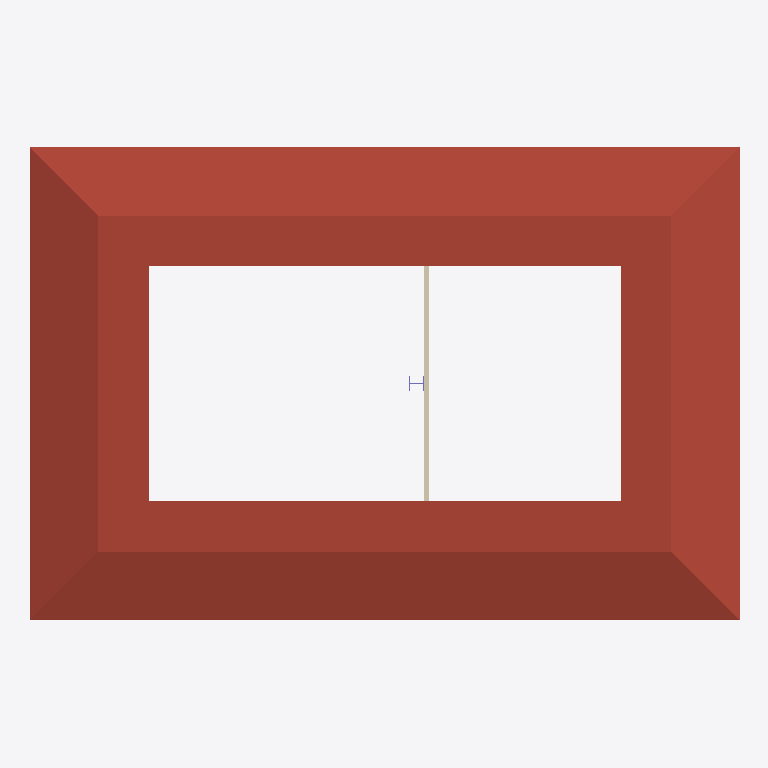
Plan cut of the same IFC building model at storey 'Level 1' (level 4.00 m, cut at 5.40 m), seen from above with north up, elements coloured by IFC class: 1 roof (red-brown), 1 wall (beige), 1 column (violet). Cut surfaces are drawn darker.
Extent 14.5 m × 9.7 m × 7.6 m (x, y, z). Storeys (2): Level 0 at 0.00 m; Level 1 at 4.00 m. Elements (23): 8 IfcColumn, 5 IfcWall, 5 IfcWindow, 2 IfcDoor, 1 IfcCovering, 1 IfcRoof, 1 IfcSlab.

HEADER;
FILE_DESCRIPTION(('ViewDefinition[DesignTransferView]'),'2;1');
FILE_NAME('/dev/null','2026-07-20T20:50:42+02:00',(''),(''),'IfcOpenShell 0.8.4.post1','IfcOpenShell 0.8.4.post1','Nobody');
FILE_SCHEMA(('IFC4'));
ENDSEC;
DATA;
#389=IFCPROJECT('2$1LAsj$T3CPRLiPZ7TYcL',#435,'Project Number',$,$,'Project Name','Project Status',(#443),#441);
#390=IFCSITE('3Uowq3eITvMCMKM8eXfmUe',#435,'Default',$,$,#413,$,$,.ELEMENT.,(51,30,23,112487),(0,-7,-37,-956022),0.0,$,$);
#391=IFCBUILDING('1$w90WMP0ZFduN3yipr6RC',#435,'Default Building',$,$,#5,$,$,.ELEMENT.,$,$,#420);
#392=IFCBUILDINGSTOREY('3Zu5Bv0LOHrPC1002nFYUj',#435,'Level 0',$,'Level:Circle Head - Project Datum',#9,$,'Level 0',.ELEMENT.,0.0);
#393=IFCBUILDINGSTOREY('15Z0v90RiHrPC2000mFIUj',#435,'Level 1',$,'Level:Circle Head - Project Datum',#13,$,'Level 1',.ELEMENT.,4000.0);
#2478=IFCROOF('0gAa$2y4562Poqojzrnuwy',#435,'Basic Roof:Roof_Pitched-50SS-220Ins-20MPan-225Purl:316041',$,'Basic Roof:Roof_Pitched-50SS-220Ins-20MPan-225Purl',#2483,#2507,'316041',$);
#1534=IFCWALL('0gAa$2y4562Poqojyjnuwy',#435,'Basic Wall:Wall-Partn_12P-70MStd-12P:316113',$,'Basic Wall:Wall-Partn_12P-70MStd-12P',#1539,#1571,'316113',$);
#1388=IFCCOLUMN('0gAa$2y4562Poqojz3p8wy',#435,'UC-Universal Columns-Column:UC305x305x97:317887',$,'UC-Universal Columns-Column:UC305x305x97',#1393,#1510,'317887',.COLUMN.);
ENDSEC;
